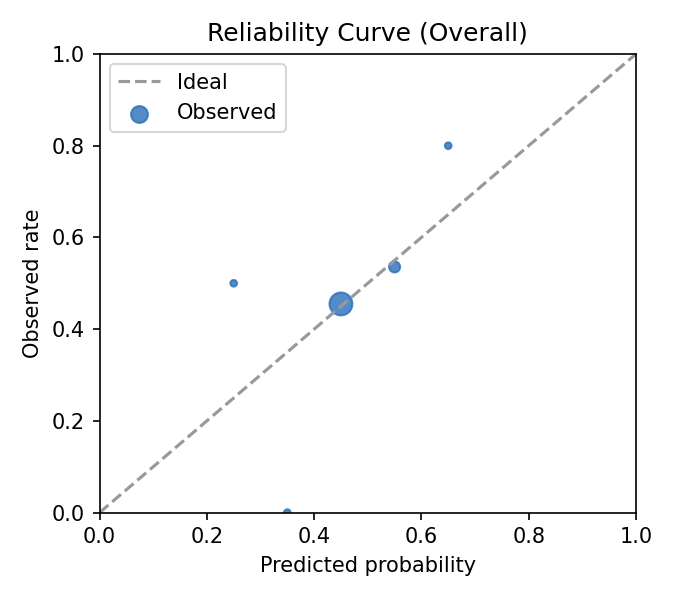

Source data for this figure (header and first rows):
bin, bin_low, bin_high, count, pred_mean, obs_rate
(0.2, 0.3], 0.2, 0.3, 2.0, 0.2378, 0.5
(0.3, 0.4], 0.3, 0.4, 2.0, 0.3457, 0.0
(0.4, 0.5], 0.4, 0.5, 222.0, 0.4761, 0.455
(0.5, 0.6], 0.5, 0.6, 28.0, 0.5186, 0.5357
(0.6, 0.7], 0.6, 0.7, 5.0, 0.6428, 0.8
